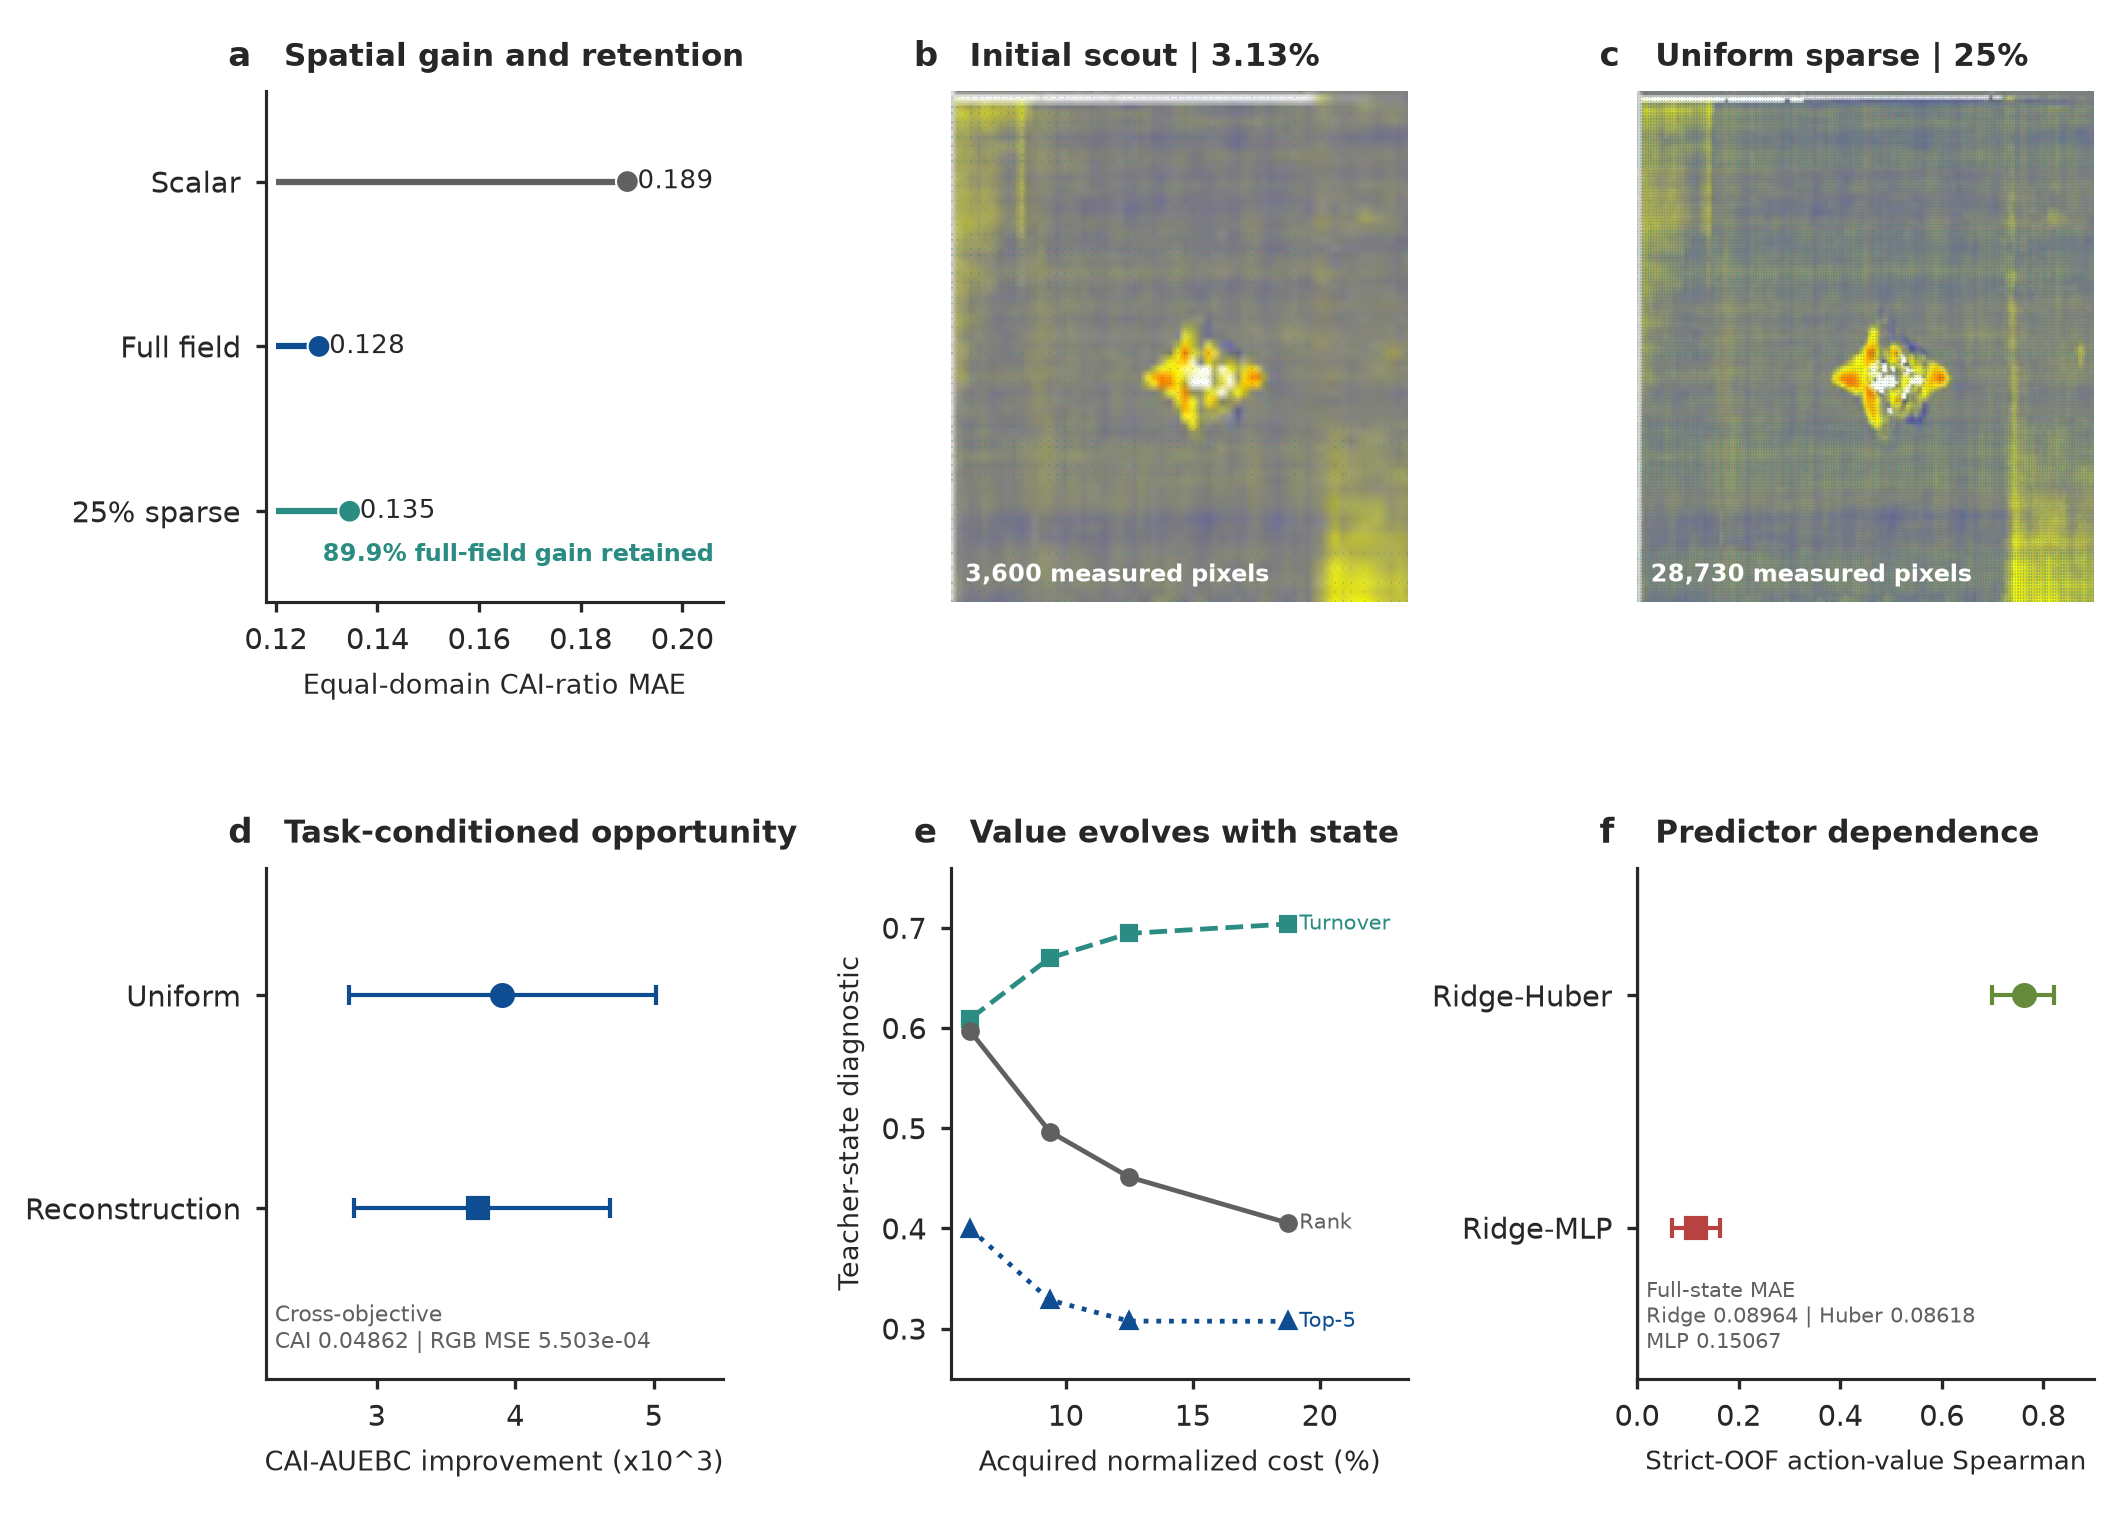

Data behind this chart, as committed beside it:
panel, series, metric, value, ci95_lower, ci95_upper, status, source_claim_id, source_artifact, source_hash
a, Matched scalar, equal_domain_cai_ratio_mae, 0.1892, , , SUPPORTED, U1_MATCHED_FIELD, results/p1_full_field_oracle/metrics.jso…, 73bcf2112e62f756ff8055f49e89147c9f70f36e…
a, Matched spatial field, equal_domain_cai_ratio_mae, 0.1285, , , SUPPORTED, U1_MATCHED_FIELD, results/p1_full_field_oracle/metrics.jso…, 73bcf2112e62f756ff8055f49e89147c9f70f36e…
a, Registered MAE reduction, equal_domain_cai_ratio_mae, 0.06072, 0.006639, 0.1536, SUPPORTED, U1_MATCHED_FIELD, results/p1_full_field_oracle/metrics.jso…, 73bcf2112e62f756ff8055f49e89147c9f70f36e…
a, Surface-to-field reduction, equal_domain_cai_ratio_mae, 0.05963, 0.007218, 0.1484, SUPPORTED, U1_SURFACE_FIELD, results/p1_full_field_oracle/metrics.jso…, 73bcf2112e62f756ff8055f49e89147c9f70f36e…
b, Surface reference, equal_domain_cai_ratio_mae, 0.1881, , , SUPPORTED, U2_SPARSE_GAIN, results/p5_sparse_scan/bootstrap.csv, 6dac2a094b77e380445f67e48b3c93f813b6e8be…
b, Full spatial field, equal_domain_cai_ratio_mae, 0.1285, , , SUPPORTED, U2_SPARSE_RETENTION, results/p5_sparse_scan/retention.csv, f6aead6cb054294018cdd2ac309140fc46fac02a…
b, Sparse spatial field, equal_domain_cai_ratio_mae, 0.1345, , , SUPPORTED, U2_SPARSE_RETENTION, results/p5_sparse_scan/retention.csv, f6aead6cb054294018cdd2ac309140fc46fac02a…
b, Registered gain retained, registered_full_field_gain_retention, 0.899, , , SUPPORTED, U2_SPARSE_RETENTION, results/p5_sparse_scan/retention.csv, f6aead6cb054294018cdd2ac309140fc46fac02a…
b, Surface-to-sparse reduction, equal_domain_cai_ratio_mae, 0.05361, 0.005611, 0.1354, SUPPORTED, U2_SPARSE_GAIN, results/p5_sparse_scan/bootstrap.csv, 6dac2a094b77e380445f67e48b3c93f813b6e8be…
b, Sparse-to-full gap, equal_domain_cai_ratio_mae, 0.006024, 0.00173, 0.01083, BOUNDARY_SUPPORTED, U2_SPARSE_FULL_GAP, results/p5_sparse_scan/bootstrap.csv, 6dac2a094b77e380445f67e48b3c93f813b6e8be…
b, Mechanical vs uniform, cai_auebc, 0.003906, 0.002801, 0.005018, SUPPORTED_ORACLE_ONLY, U3_UNIFORM_ORACLE, results/mvd/m0_one_shot_oracle/summary.j…, a8abea8c6452855e7e975227948706f153ed7279…
b, Mechanical vs reconstruction, cai_auebc, 0.00373, 0.002838, 0.004688, SUPPORTED_ORACLE_ONLY, U3_RECONSTRUCTION_ORACLE, results/mvd/m0_one_shot_oracle/summary.j…, a8abea8c6452855e7e975227948706f153ed7279…
b, Sequential headroom retained, one_shot_sequential_headroom_retention, 0.5683, , , SUPPORTED_ORACLE_ONLY, U3_HEADROOM_RETENTION, results/mvd/m0_one_shot_oracle/summary.j…, a8abea8c6452855e7e975227948706f153ed7279…
b, CAI-specific oracle contrast, cai_auebc, 0.04862, 0.04527, 0.05205, SUPPORTED_ORACLE_ONLY, U4_ORACLE_CAI_SPECIFICITY, results/mavis_science_closure/p14_task_s…, 26710df19821e5e6edbe333d7c105f2b2bbddb1c…
b, Image-specific oracle contrast, normalized_rgb_mse, 0.0005503, 0.0005006, 0.0006063, SUPPORTED_ORACLE_ONLY, U4_ORACLE_IMAGE_SPECIFICITY, results/mavis_science_closure/p14_task_s…, 26710df19821e5e6edbe333d7c105f2b2bbddb1c…
c, best_action_turnover@0.0625, best_action_turnover, 0.6094, , , SUPPORTED, O2_TEACHER_TURNOVER, results/mavis_science_closure/p9_value_e…, 7949e0828d3a2ceafa91ef211f828329ed54a7e0…
c, rank_spearman@0.0625, rank_spearman, 0.5965, , , SUPPORTED, O2_TEACHER_RANK, results/mavis_science_closure/p9_value_e…, 7949e0828d3a2ceafa91ef211f828329ed54a7e0…
c, top_k_jaccard@0.0625, top_k_jaccard, 0.3994, , , SUPPORTED, O2_TEACHER_TOPK, results/mavis_science_closure/p9_value_e…, 7949e0828d3a2ceafa91ef211f828329ed54a7e0…
c, best_action_turnover@0.09375, best_action_turnover, 0.6698, , , SUPPORTED, O2_TEACHER_TURNOVER, results/mavis_science_closure/p9_value_e…, 7949e0828d3a2ceafa91ef211f828329ed54a7e0…
c, rank_spearman@0.09375, rank_spearman, 0.4965, , , SUPPORTED, O2_TEACHER_RANK, results/mavis_science_closure/p9_value_e…, 7949e0828d3a2ceafa91ef211f828329ed54a7e0…
c, top_k_jaccard@0.09375, top_k_jaccard, 0.3284, , , SUPPORTED, O2_TEACHER_TOPK, results/mavis_science_closure/p9_value_e…, 7949e0828d3a2ceafa91ef211f828329ed54a7e0…
c, best_action_turnover@0.125, best_action_turnover, 0.6944, , , SUPPORTED, O2_TEACHER_TURNOVER, results/mavis_science_closure/p9_value_e…, 7949e0828d3a2ceafa91ef211f828329ed54a7e0…
c, rank_spearman@0.125, rank_spearman, 0.4512, , , SUPPORTED, O2_TEACHER_RANK, results/mavis_science_closure/p9_value_e…, 7949e0828d3a2ceafa91ef211f828329ed54a7e0…
c, top_k_jaccard@0.125, top_k_jaccard, 0.3074, , , SUPPORTED, O2_TEACHER_TOPK, results/mavis_science_closure/p9_value_e…, 7949e0828d3a2ceafa91ef211f828329ed54a7e0…
c, best_action_turnover@0.1875, best_action_turnover, 0.7037, , , SUPPORTED, O2_TEACHER_TURNOVER, results/mavis_science_closure/p9_value_e…, 7949e0828d3a2ceafa91ef211f828329ed54a7e0…
c, rank_spearman@0.1875, rank_spearman, 0.4053, , , SUPPORTED, O2_TEACHER_RANK, results/mavis_science_closure/p9_value_e…, 7949e0828d3a2ceafa91ef211f828329ed54a7e0…
c, top_k_jaccard@0.1875, top_k_jaccard, 0.3072, , , SUPPORTED, O2_TEACHER_TOPK, results/mavis_science_closure/p9_value_e…, 7949e0828d3a2ceafa91ef211f828329ed54a7e0…
c, Final-state opportunity, dynamic_vs_initial_opportunity, 0.005309, , , SUPPORTED, O2_TEACHER_OPPORTUNITY, results/mavis_science_closure/p9_value_e…, 7949e0828d3a2ceafa91ef211f828329ed54a7e0…
d, Ridge-Huber rank agreement, action_value_rank_spearman, 0.7619, 0.6988, 0.8211, PARTIAL_STABILITY, U5_RIDGE_HUBER_SPEARMAN, results/mavis_science_closure/p15_value_…, 55d697ad2aa78e7e0ddd9b471d4cbdc58db0c22a…
d, Ridge-MLP rank agreement, action_value_rank_spearman, 0.1162, 0.06905, 0.1638, LEARNER_DEPENDENT, U5_RIDGE_MLP_SPEARMAN, results/mavis_science_closure/p15_value_…, 55d697ad2aa78e7e0ddd9b471d4cbdc58db0c22a…
b, c8-2 initial reconstruction, registered_state_reconstruction, , , , REPRESENTATIVE_VISUAL, , results/mavis/p1_state_bank/state_manife…, 42d24f0a4e0ee2dfc54eee48a2b8a2f452901cbf…
c, c8-2 uniform 25 percent reconstruction, registered_state_reconstruction, , , , REPRESENTATIVE_VISUAL, , results/mavis/p1_state_bank/state_manife…, 42d24f0a4e0ee2dfc54eee48a2b8a2f452901cbf…
